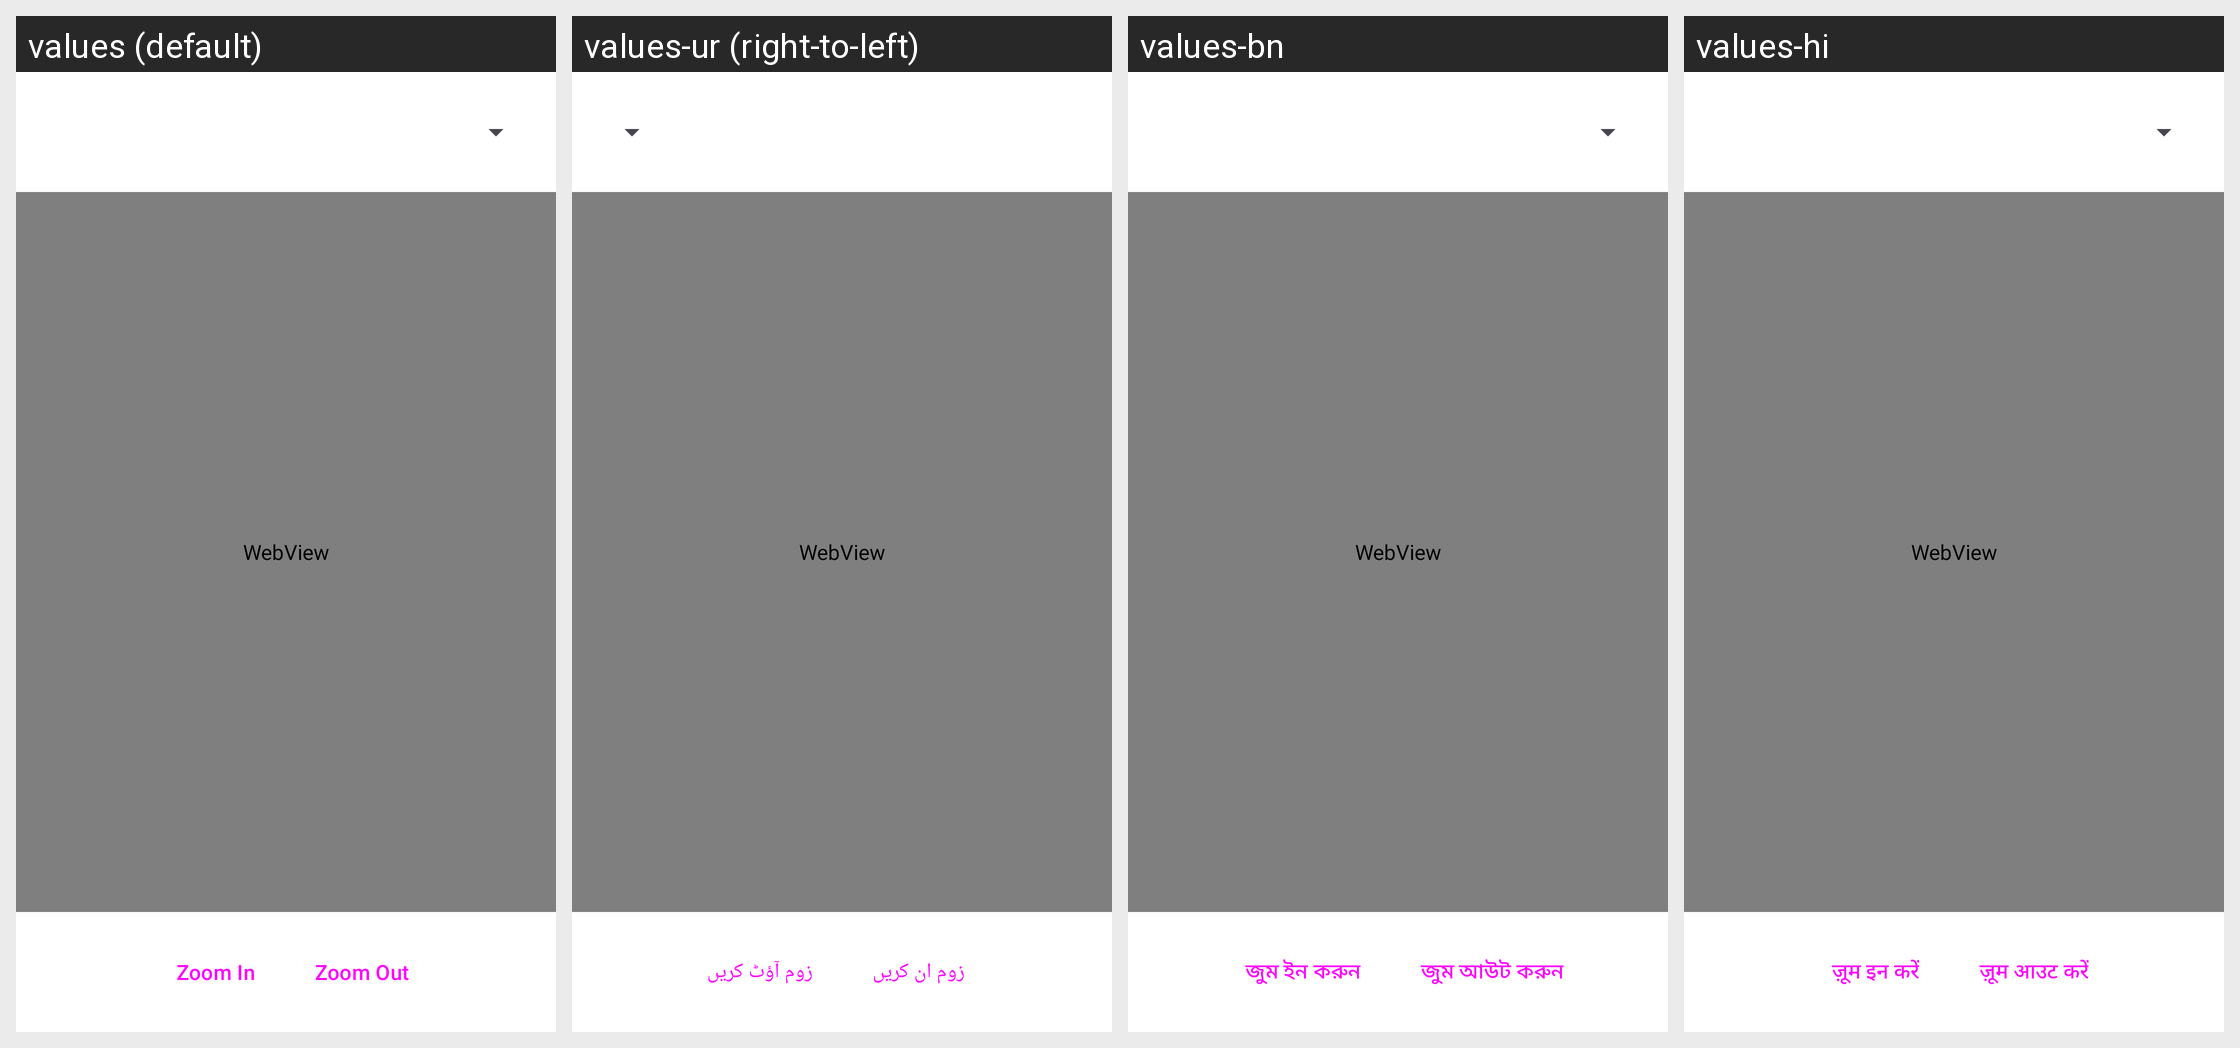

For this localized Android screen grid, give each drawn string resource with its value in every locale shown.
Android screen res/layout/fragment_world_map.xml rendered under 4 locales, left to right: values (default), values-ur (right-to-left), values-bn, values-hi. Device: Nexus 5 (rendered at 1080×1920; each locale shown at half size, 540×960, under a caption strip naming it); theme Theme.EconVis.
Other locales in the repository, not shown: values-ar, values-az, values-es, values-pt, values-ru, values-zh.
Strings drawn on this screen, with the default value and each locale's value (text and hints the layout hard-codes, and strings that could not be matched under every locale, appear in the picture but are not listed):

zoom_in
  values: Zoom In
  values-ur: زوم ان کریں
  values-bn: জুম ইন করুন
  values-hi: ज़ूम इन करें

zoom_out
  values: Zoom Out
  values-ur: زوم آؤٹ کریں
  values-bn: জুম আউট করুন
  values-hi: ज़ूम आउट करें
